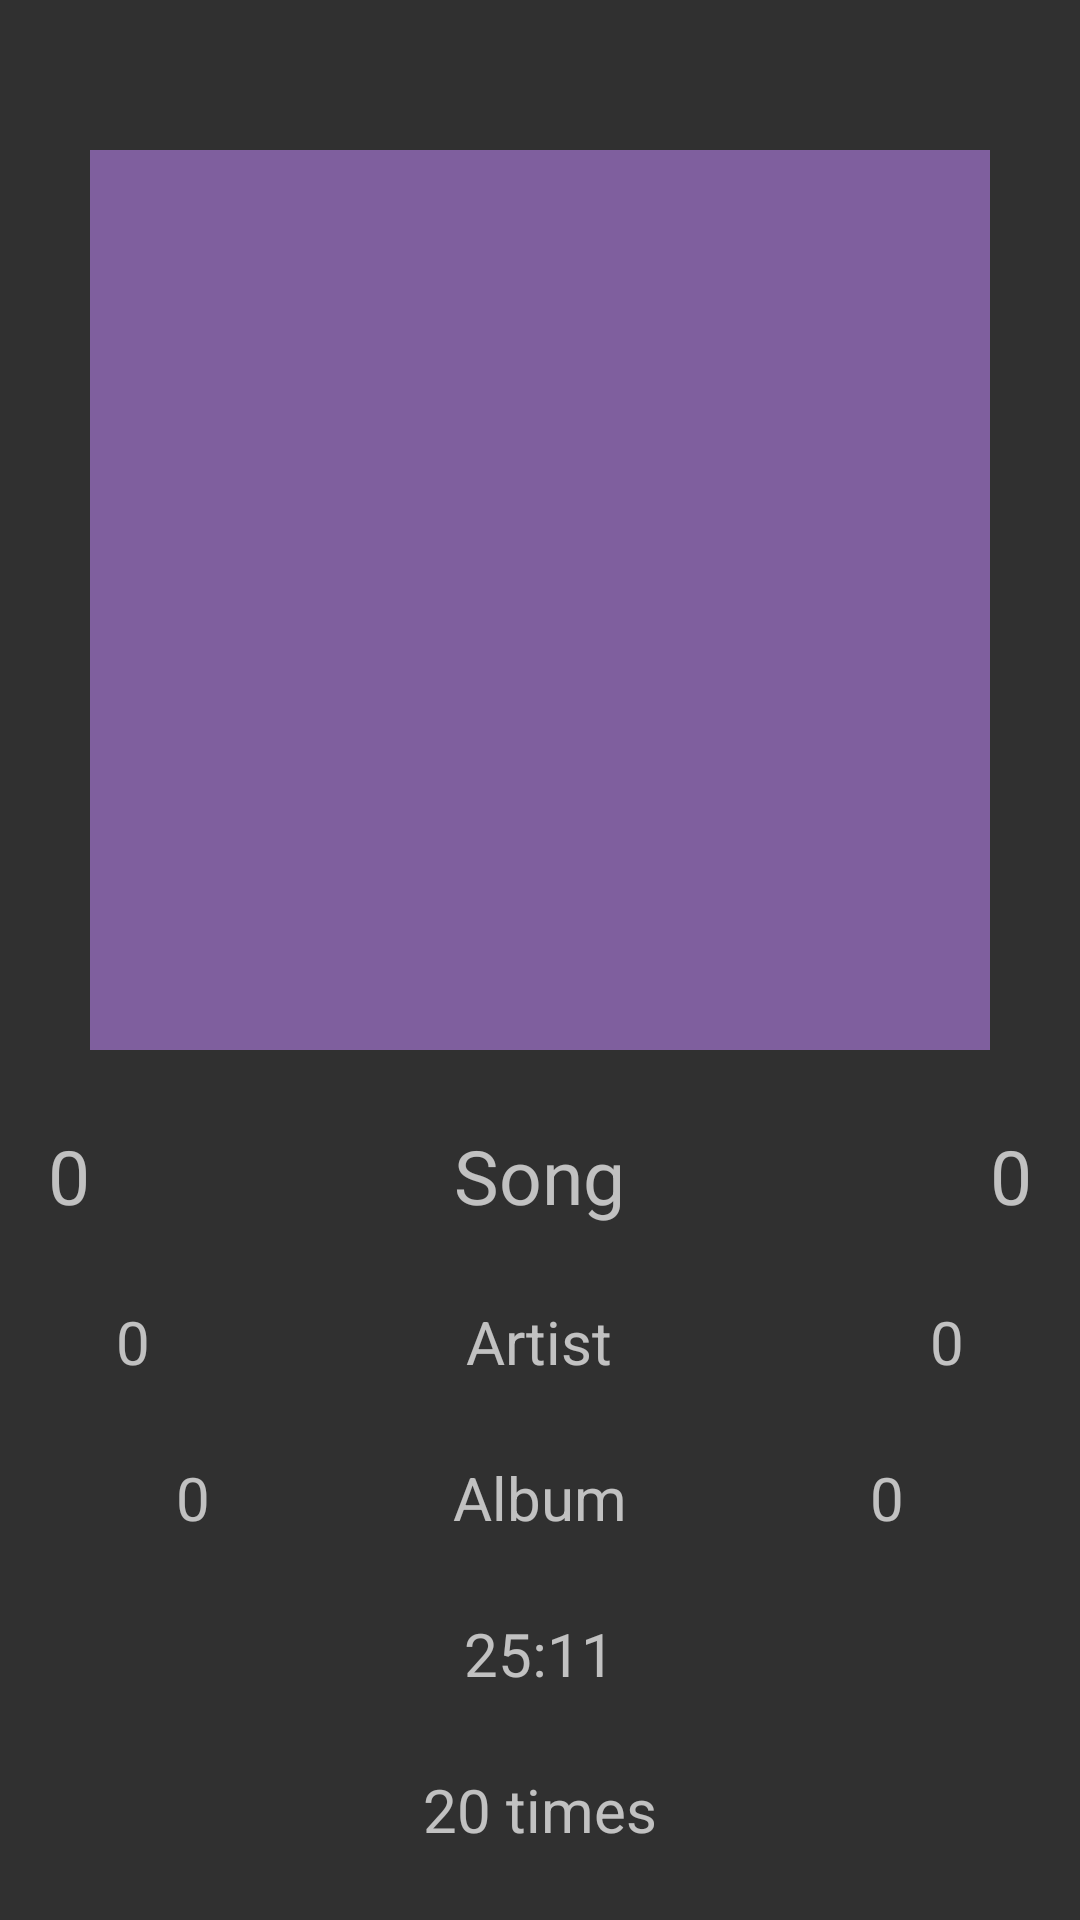

This screen was rendered from an Android layout file. Write that file and the resources it references.
<!-- AndroidManifest.xml: application theme Theme.AppCompat.NoActionBar -->
<!-- res/layout/info_display_song.xml -->
<?xml version="1.0" encoding="utf-8"?>
<LinearLayout xmlns:android="http://schemas.android.com/apk/res/android"
    android:layout_width="match_parent"
    android:layout_height="wrap_content"
    android:gravity="center_horizontal"
    android:orientation="vertical">

    <HorizontalScrollView
        android:layout_width="match_parent"
        android:layout_height="wrap_content"
        android:layout_marginRight="15dp"
        android:layout_marginLeft="15dp"
        android:layout_marginTop="30dp">

        <LinearLayout
            android:id="@+id/PlaylistContain"
            android:layout_width="wrap_content"
            android:layout_height="wrap_content"
            android:orientation="horizontal">

        </LinearLayout>

    </HorizontalScrollView>

    <ImageView
        android:id="@+id/InfoDisplayImage"
        android:layout_width="300dp"
        android:layout_height="300dp"
        android:layout_marginTop="20dp"
        android:src="@drawable/placeholder">

    </ImageView>

    <LinearLayout
        android:layout_width="match_parent"
        android:layout_height="wrap_content"
        android:layout_marginTop="25dp"
        android:gravity="center"
        android:orientation="horizontal">

        <TextView
            android:id="@+id/InfoDisplaySongUniversalRank"
            android:layout_width="wrap_content"
            android:layout_height="wrap_content"
            android:layout_marginRight="30dp"
            android:text="0"
            android:textSize="25sp">

        </TextView>

        <RelativeLayout
            android:layout_width="240dp"
            android:layout_height="wrap_content"
            android:layout_marginRight="30dp"
            android:gravity="center">

            <TextView
                android:id="@+id/InfoDisplaySongName"
                android:layout_width="wrap_content"
                android:layout_height="wrap_content"
                android:ellipsize="marquee"
                android:marqueeRepeatLimit="marquee_forever"
                android:scrollHorizontally="true"
                android:singleLine="true"
                android:text="Song"
                android:textSize="25sp">

            </TextView>

        </RelativeLayout>

        <TextView
            android:id="@+id/InfoDisplaySongPlaylistRank"
            android:layout_width="wrap_content"
            android:layout_height="wrap_content"
            android:text="0"
            android:textSize="25sp">

        </TextView>

    </LinearLayout>

    <LinearLayout
        android:layout_width="match_parent"
        android:layout_height="wrap_content"
        android:layout_marginTop="25dp"
        android:gravity="center"
        android:orientation="horizontal">

        <TextView
            android:id="@+id/InfoDisplayArtistUniversalRank"
            android:layout_width="wrap_content"
            android:layout_height="wrap_content"
            android:layout_marginRight="30dp"
            android:text="0"
            android:textSize="20sp">

        </TextView>

        <RelativeLayout
            android:layout_width="200dp"
            android:layout_height="wrap_content"
            android:layout_marginRight="30dp"
            android:gravity="center">

            <TextView
                android:id="@+id/InfoDisplayArtistName"
                android:layout_width="wrap_content"
                android:layout_height="wrap_content"
                android:ellipsize="marquee"
                android:marqueeRepeatLimit="marquee_forever"
                android:scrollHorizontally="true"
                android:singleLine="true"
                android:text="Artist"
                android:textSize="20sp">

            </TextView>

        </RelativeLayout>

        <TextView
            android:id="@+id/InfoDisplayArtistPlaylistRank"
            android:layout_width="wrap_content"
            android:layout_height="wrap_content"
            android:text="0"
            android:textSize="20sp">

        </TextView>

    </LinearLayout>

    <LinearLayout
        android:layout_width="match_parent"
        android:layout_height="wrap_content"
        android:layout_marginTop="25dp"
        android:gravity="center"
        android:orientation="horizontal">

        <TextView
            android:id="@+id/InfoDisplayAlbumUniversalRank"
            android:layout_width="wrap_content"
            android:layout_height="wrap_content"
            android:layout_marginRight="30dp"
            android:text="0"
            android:textSize="20sp">

        </TextView>

        <RelativeLayout
            android:layout_width="160dp"
            android:layout_height="wrap_content"
            android:layout_marginRight="30dp"
            android:gravity="center">

            <TextView
                android:id="@+id/InfoDisplayAlbumName"
                android:layout_width="wrap_content"
                android:layout_height="wrap_content"
                android:ellipsize="marquee"
                android:marqueeRepeatLimit="marquee_forever"
                android:scrollHorizontally="true"
                android:singleLine="true"
                android:text="Album"
                android:textSize="20sp">

            </TextView>

        </RelativeLayout>

        <TextView
            android:id="@+id/InfoDisplayAlbumPlaylistRank"
            android:layout_width="wrap_content"
            android:layout_height="wrap_content"
            android:text="0"
            android:textSize="20sp">

        </TextView>

    </LinearLayout>

    <TextView
        android:id="@+id/InfoDisplayTotalTime"
        android:layout_width="wrap_content"
        android:layout_height="wrap_content"
        android:layout_marginLeft="40dp"
        android:layout_marginTop="25dp"
        android:layout_marginRight="40dp"
        android:text="25:11"
        android:textSize="20dp">

    </TextView>

    <TextView
        android:id="@+id/InfoDisplayTimesPlayed"
        android:layout_width="wrap_content"
        android:layout_height="wrap_content"
        android:layout_marginLeft="40dp"
        android:layout_marginTop="25dp"
        android:layout_marginRight="40dp"
        android:text="20 times"
        android:textSize="20dp"
        android:layout_marginBottom="20dp">

    </TextView>

</LinearLayout>
<!-- resources referenced by this layout -->
<resources>
  <!-- drawable placeholder: png bitmap (drawable, 1167 bytes) -->
</resources>
